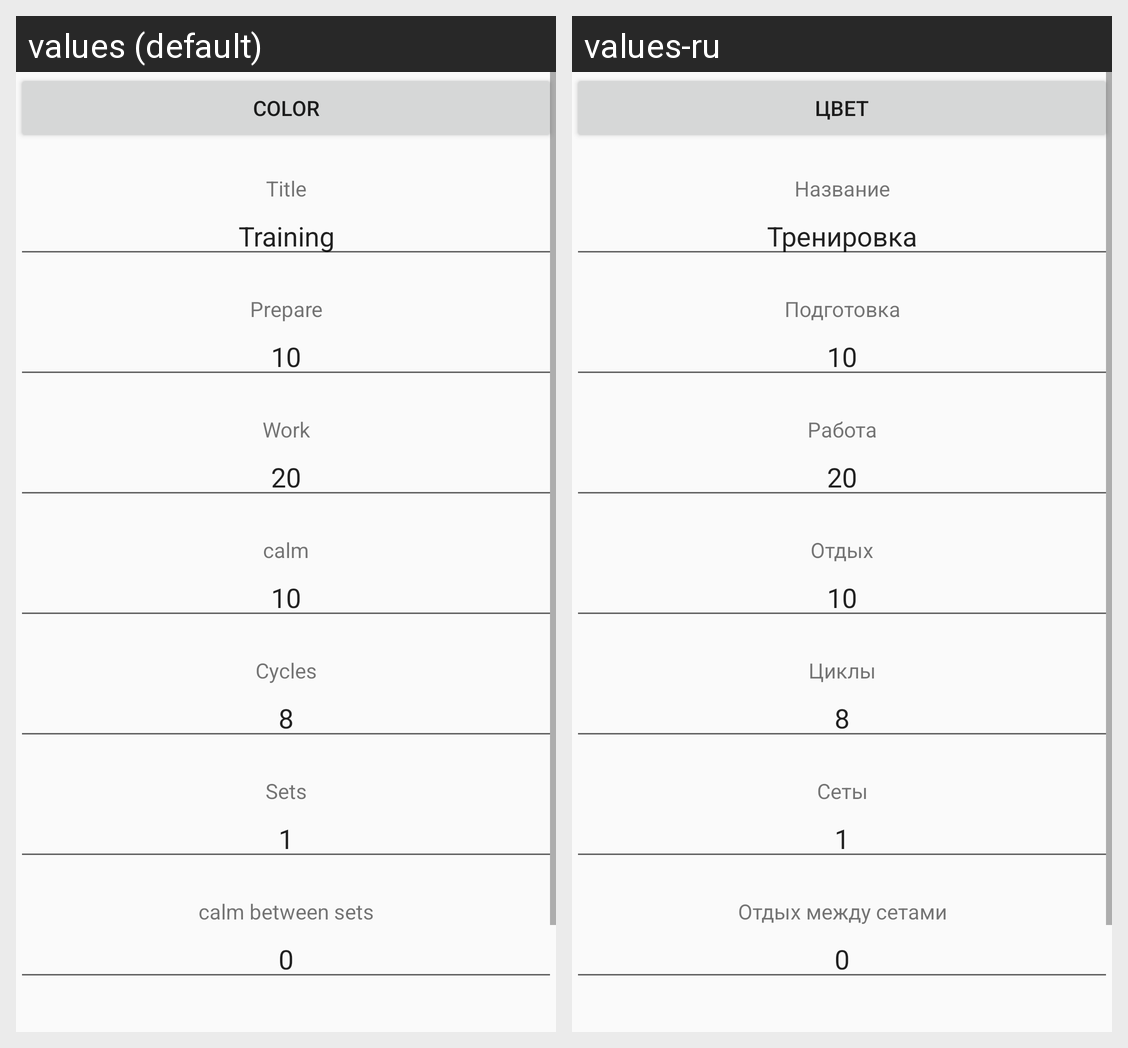

The Android screen above is rendered under two locales of the same app. Produce the string resources it draws, with the default and per-locale values.
Android screen res/layout/activity_add.xml rendered under 2 locales, left to right: values (default), values-ru. Device: Nexus 5 (rendered at 1080×1920; each locale shown at half size, 540×960, under a caption strip naming it); theme AppTheme.
Strings drawn on this screen, with the default value and each locale's value (text and hints the layout hard-codes, and strings that could not be matched under every locale, appear in the picture but are not listed):

color
  values: Color
  values-ru: Цвет

title
  values: Title
  values-ru: Название

trainingTitle
  values: Training
  values-ru: Тренировка

prepare
  values: Prepare
  values-ru: Подготовка

ten
  values: 10
  values-ru: 10  [not translated; the default value is used]

work
  values: Work
  values-ru: Работа

twenty
  values: 20
  values-ru: 20  [not translated; the default value is used]

calm
  values: calm
  values-ru: Отдых

cycles
  values: Cycles
  values-ru: Циклы

eight
  values: 8
  values-ru: 8  [not translated; the default value is used]

sets
  values: Sets
  values-ru: Сеты

one
  values: 1
  values-ru: 1  [not translated; the default value is used]

stsCalm
  values: calm between sets
  values-ru: Отдых между сетами

zero
  values: 0
  values-ru: 0  [not translated; the default value is used]
